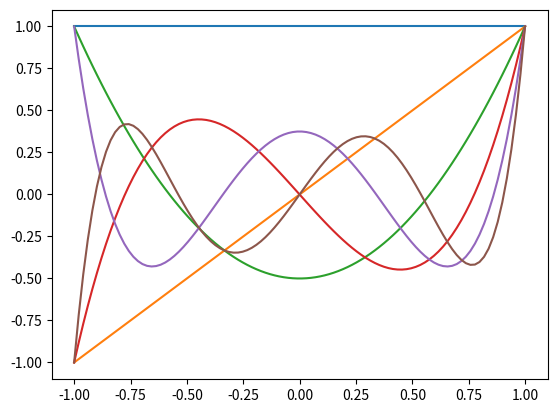

The matplotlib source for this figure:
#!/usr/bin/python3

import numpy as np
import matplotlib.pyplot as plt
import scipy.special

# Legendre polynomial of degree n.
# The closed-form representation is
# P_n(x) = 2^n * (sum from k=0 to n) x^k * (n choose k)*([n+k+-1]/2 choose n) 
def legendre(n):
    coeffs = []
    for k in range(n+1):
        c1 = scipy.special.binom(n, k)
        c2 = scipy.special.binom((n+k-1)/2, n)
        coeffs.append(c1 * c2)
    def L(x):
        accumulator = np.zeros(x.shape)
        argument = np.ones(x.shape)
        for k in range(n+1):
            accumulator += np.multiply(argument, coeffs[k])
            argument = np.multiply(argument, x)
        return 2.0**n * accumulator
    return L

x = np.linspace(-1.0, 1.0, 100)

for n in range(6):
    L = legendre(n)
    y = L(x)
    plt.plot(x, y)
plt.show()
